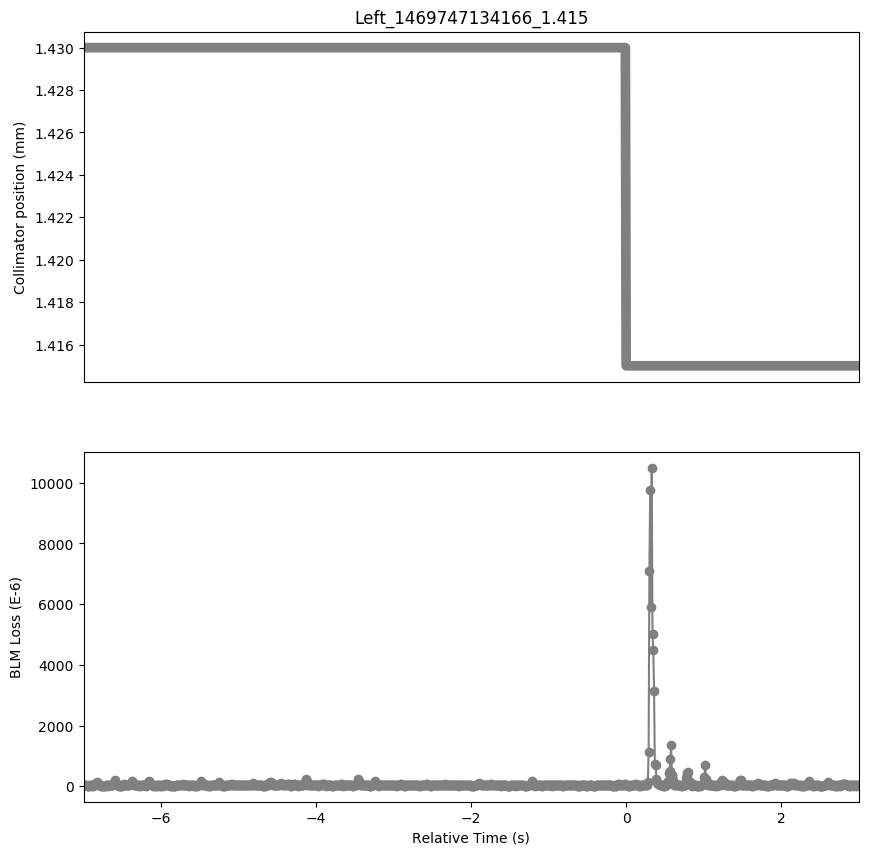

The data file committed next to this chart (first rows):
Timestamp, position, BLMTI.06L7.B2I10_TCLA.A6L7.B2
1469747127170, 1.43, 4.0544000000000003e-05
1469747127180, 1.43, 4.0181999999999996e-05
1469747127190, 1.43, 3.5838000000000005e-05
1469747127200, 1.43, 2.9321999999999998e-05
1469747127210, 1.43, 2.5702e-05
1469747127220, 1.43, 2.4616e-05
1469747127230, 1.43, 2.4616e-05
1469747127240, 1.43, 2.7511999999999997e-05
1469747127250, 1.43, 2.9684000000000002e-05
1469747127260, 1.43, 3.077e-05
1469747127270, 1.43, 3.2218e-05
1469747127280, 1.43, 2.7874e-05
1469747127290, 1.43, 2.534e-05
1469747127300, 1.43, 3.077e-05
1469747127310, 1.43, 3.801e-05
1469747127320, 1.43, 5.249e-05
1469747127330, 1.43, 0.0001097
1469747127340, 1.43, 0.0001564
1469747127350, 1.43, 0.000101
1469747127360, 1.43, 6.841800000000001e-05
1469747127370, 1.43, 4.0181999999999996e-05
1469747127380, 1.43, 3.0046e-05
1469747127390, 1.43, 2.6788000000000002e-05
1469747127400, 1.43, 2.7511999999999997e-05
1469747127410, 1.43, 2.3891999999999998e-05
1469747127420, 1.43, 2.3168000000000002e-05
1469747127430, 1.43, 2.4254000000000002e-05
1469747127440, 1.43, 2.7874e-05
1469747127450, 1.43, 2.7874e-05
1469747127460, 1.43, 2.9684000000000002e-05
1469747127470, 1.43, 3.0408e-05
1469747127480, 1.43, 2.8236e-05
1469747127490, 1.43, 3.258e-05
1469747127500, 1.43, 3.2942e-05
1469747127510, 1.43, 3.801e-05
1469747127520, 1.43, 4.1992e-05
1469747127530, 1.43, 6.0092e-05
1469747127540, 1.43, 6.0453999999999994e-05
1469747127550, 1.43, 5.2128e-05
1469747127560, 1.43, 8.507e-05
1469747127570, 1.43, 0.0001824
1469747127580, 1.43, 0.0002179
1469747127590, 1.43, 7.4572e-05
1469747127600, 1.43, 4.1992e-05
1469747127610, 1.43, 3.2942e-05
1469747127620, 1.43, 2.8236e-05
1469747127630, 1.43, 2.5702e-05
1469747127640, 1.43, 2.3168000000000002e-05
1469747127650, 1.43, 2.4978e-05
1469747127660, 1.43, 2.7874e-05
1469747127670, 1.43, 3.2218e-05
1469747127680, 1.43, 4.2716e-05
1469747127690, 1.43, 6.2264e-05
1469747127700, 1.43, 5.5386e-05
1469747127710, 1.43, 5.1042e-05
1469747127720, 1.43, 3.6562e-05
1469747127730, 1.43, 3.5838000000000005e-05
1469747127740, 1.43, 3.6562e-05
1469747127750, 1.43, 4.887e-05
1469747127760, 1.43, 5.1766000000000005e-05
... 941 more rows
